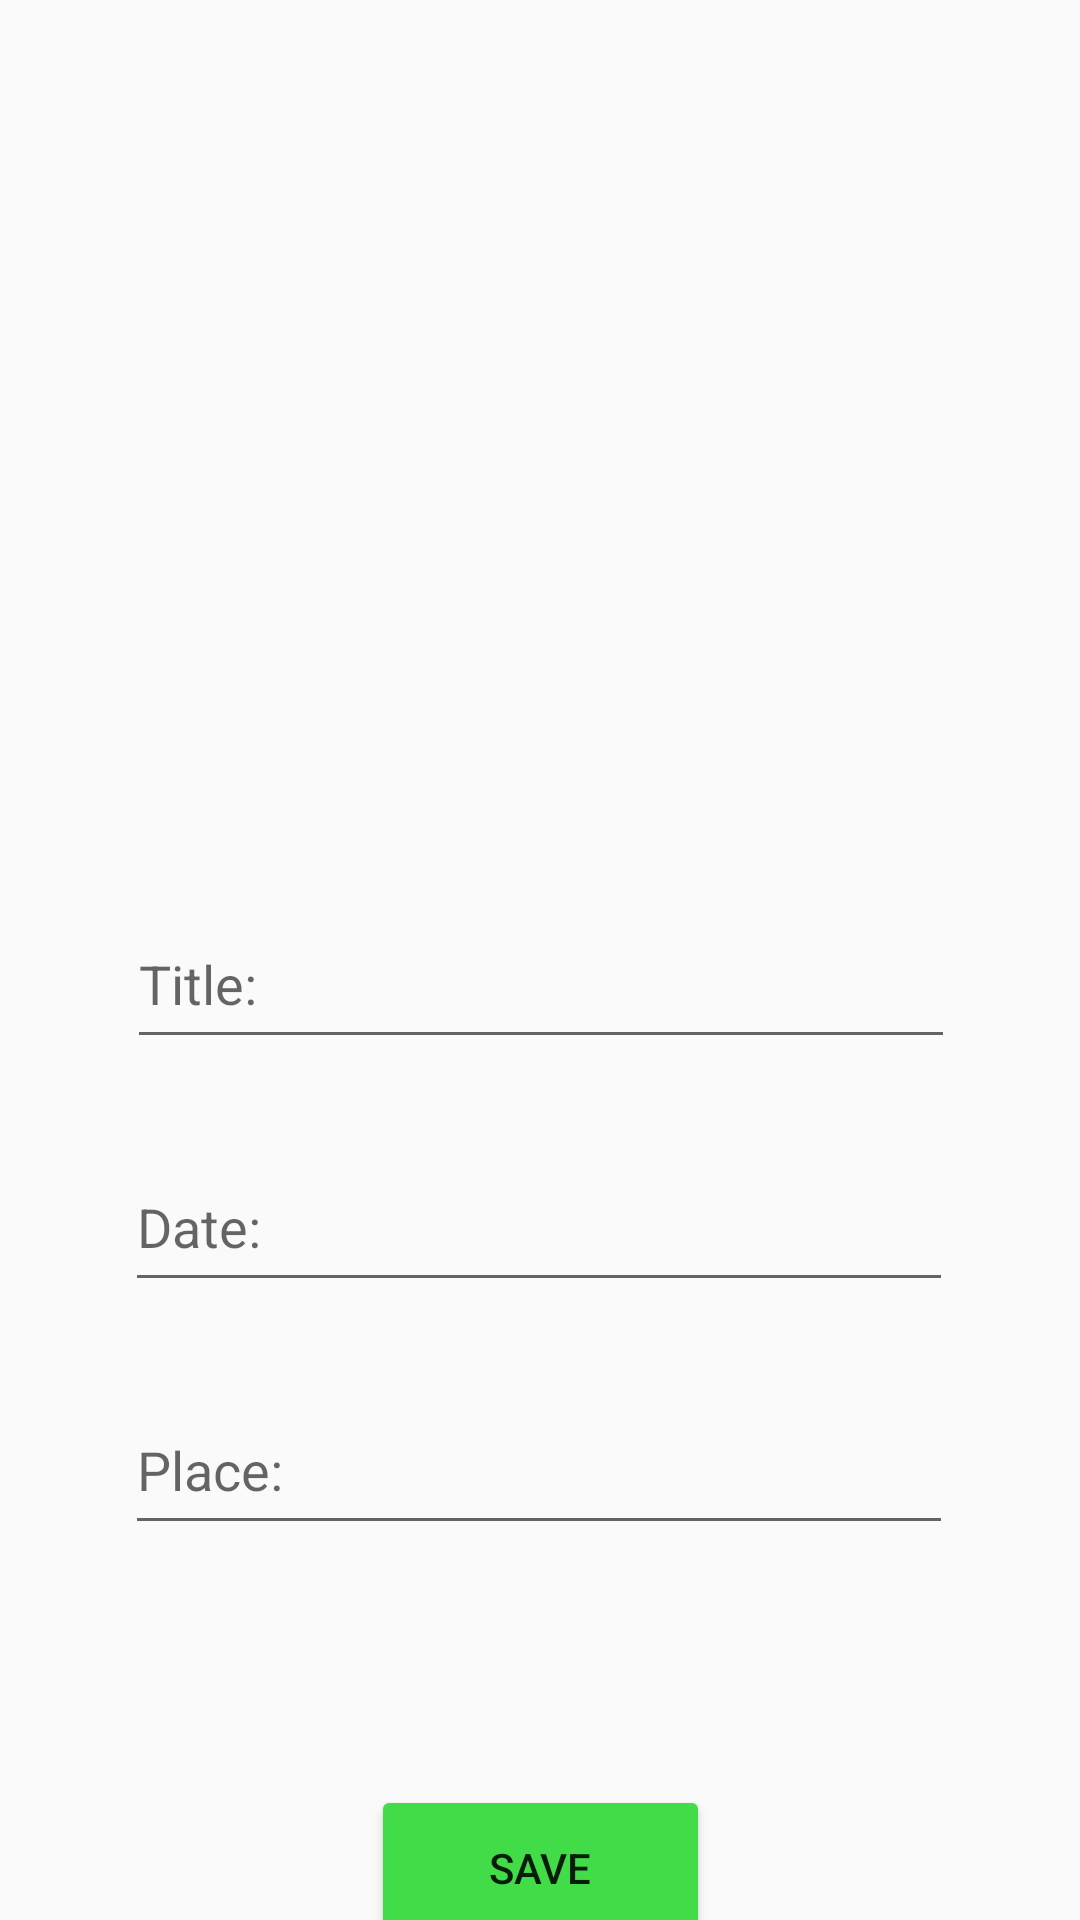

Layout XML and referenced resources for this Android screen:
<!-- AndroidManifest.xml: application theme Theme.MyPhotoGallery -->
<!-- res/layout/activity_photo.xml -->
<?xml version="1.0" encoding="utf-8"?>
<androidx.constraintlayout.widget.ConstraintLayout xmlns:android="http://schemas.android.com/apk/res/android"
    xmlns:app="http://schemas.android.com/apk/res-auto"
    xmlns:tools="http://schemas.android.com/tools"
    android:layout_width="match_parent"
    android:layout_height="match_parent"
    tools:context=".PhotoActivity">

    <ImageView
        android:id="@+id/imageView"
        android:layout_width="274dp"
        android:layout_height="228dp"
        android:layout_marginTop="28dp"
        android:onClick="selectImage"
        app:layout_constraintEnd_toEndOf="parent"
        app:layout_constraintHorizontal_bias="0.51"
        app:layout_constraintStart_toStartOf="parent"
        app:layout_constraintTop_toTopOf="parent"
        app:srcCompat="@drawable/select" />

    <EditText
        android:id="@+id/titleText"
        android:layout_width="276dp"
        android:layout_height="53dp"
        android:layout_marginTop="44dp"
        android:ems="10"
        android:hint="Title:"
        android:inputType="text"
        android:textColor="#EC9E85"
        app:layout_constraintEnd_toEndOf="parent"
        app:layout_constraintHorizontal_bias="0.503"
        app:layout_constraintStart_toStartOf="parent"
        app:layout_constraintTop_toBottomOf="@+id/imageView"
        />


    <EditText
        android:id="@+id/dateText"
        android:layout_width="276dp"
        android:layout_height="53dp"
        android:layout_marginTop="28dp"
        android:ems="10"
        android:hint="Date: "
        android:inputType="text"
        android:textColor="#4EE6E6"
        app:layout_constraintEnd_toEndOf="parent"
        app:layout_constraintHorizontal_bias="0.496"
        app:layout_constraintStart_toStartOf="parent"
        app:layout_constraintTop_toBottomOf="@+id/titleText"
        />

    <EditText
        android:textColor="#F1E570"
        android:id="@+id/placeText"
        android:layout_width="276dp"
        android:layout_height="53dp"
        android:layout_marginTop="28dp"
        android:ems="10"
        android:hint="Place: "
        android:inputType="text"
        app:layout_constraintEnd_toEndOf="parent"
        app:layout_constraintHorizontal_bias="0.496"
        app:layout_constraintStart_toStartOf="parent"
        app:layout_constraintTop_toBottomOf="@+id/dateText"
        />

    <Button
        android:id="@+id/saveButton"
        android:layout_width="113dp"
        android:layout_height="55dp"
        android:layout_marginTop="80dp"
        android:backgroundTint="#42DC48"
        android:onClick="save"
        android:text="Save"
        app:layout_constraintEnd_toEndOf="parent"
        app:layout_constraintHorizontal_bias="0.501"
        app:layout_constraintStart_toStartOf="parent"
        app:layout_constraintTop_toBottomOf="@+id/placeText" />
</androidx.constraintlayout.widget.ConstraintLayout>
<!-- resources referenced by this layout -->
<resources>
  <style name="Theme.MyPhotoGallery" parent="Base.Theme.MyPhotoGallery" />
  <style name="Base.Theme.MyPhotoGallery" parent="Theme.AppCompat.DayNight.DarkActionBar">
          
          
      </style>
</resources>
